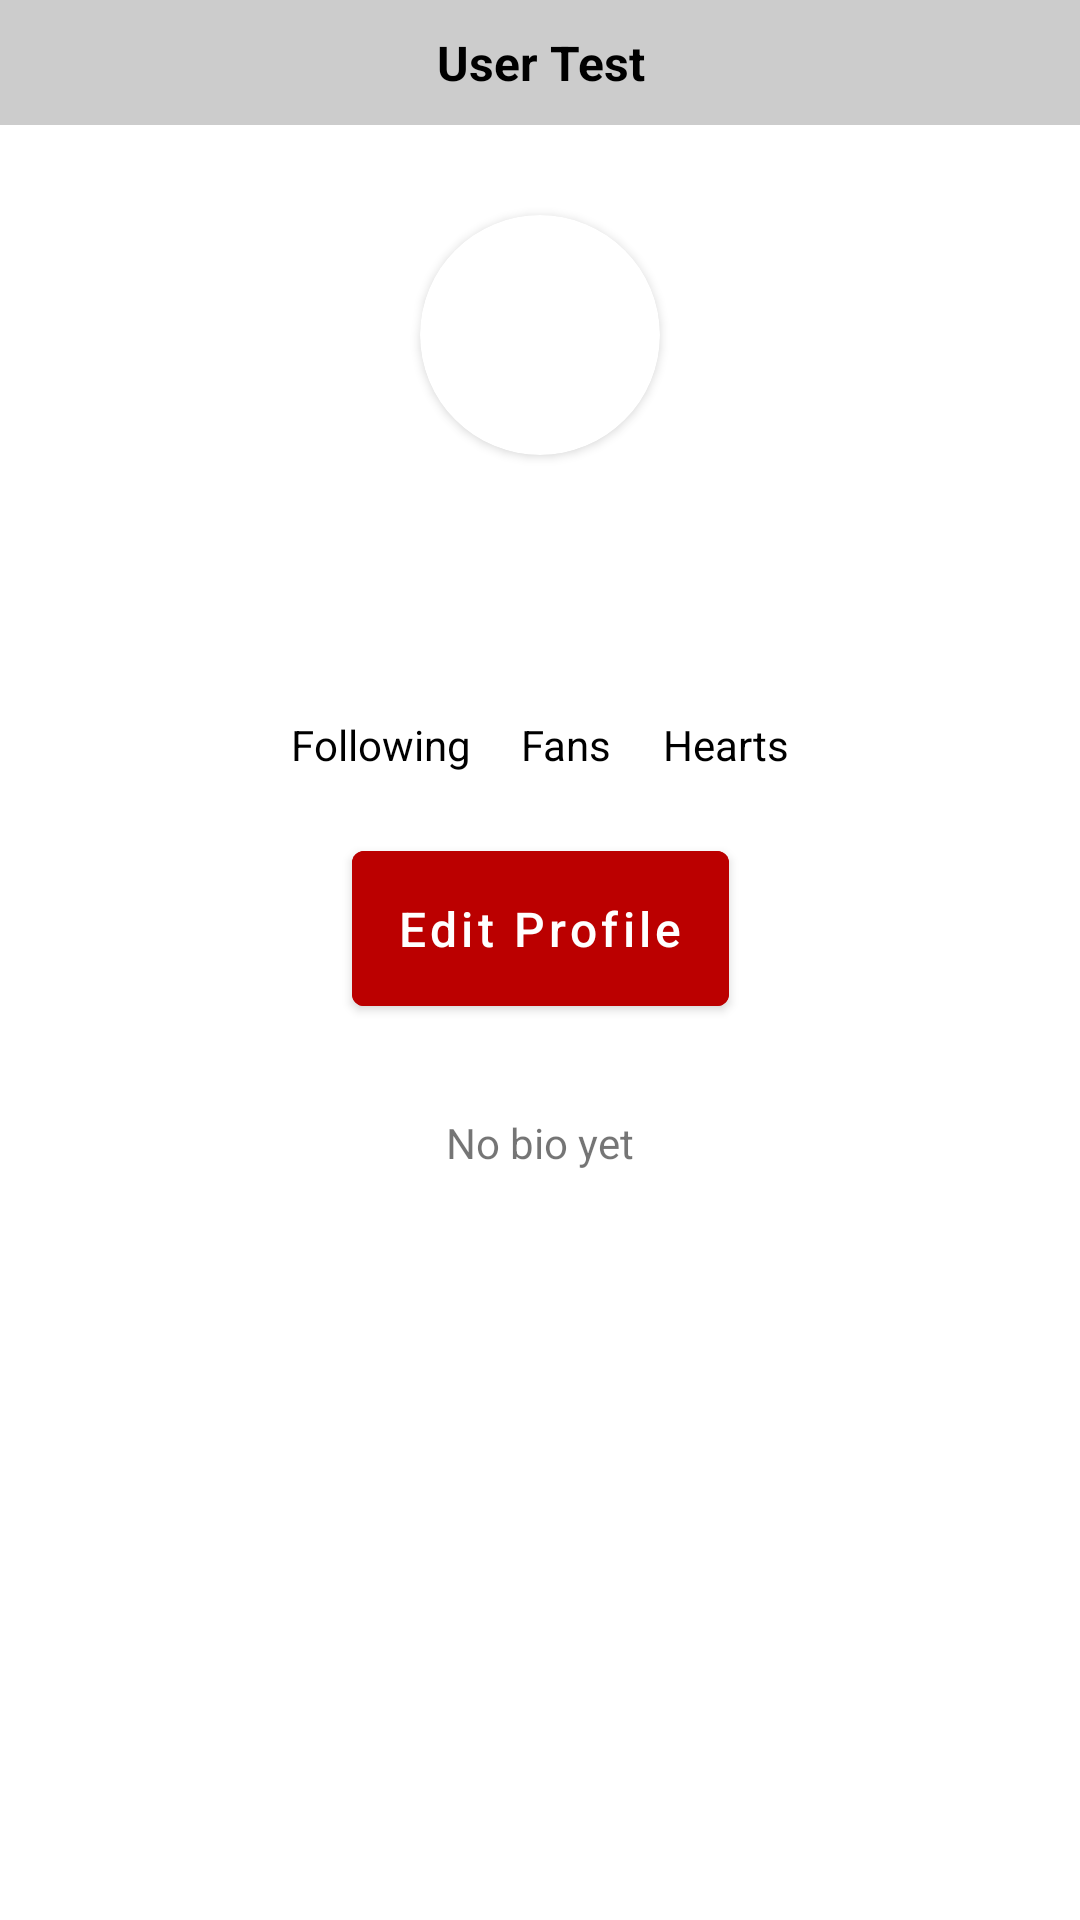

Android layout source for this screen:
<!-- AndroidManifest.xml: application theme Theme.ExoPlayerVerticalSlider -->
<!-- res/layout/fragment_profile.xml -->
<?xml version="1.0" encoding="utf-8"?>
<androidx.constraintlayout.widget.ConstraintLayout xmlns:android="http://schemas.android.com/apk/res/android"
    xmlns:app="http://schemas.android.com/apk/res-auto"
    xmlns:tools="http://schemas.android.com/tools"
    android:layout_width="match_parent"
    android:layout_height="match_parent">

    <TextView
        android:id="@+id/title"
        android:layout_width="match_parent"
        android:layout_height="wrap_content"
        android:layout_marginBottom="20dp"
        android:background="@color/grey"
        android:gravity="center"
        android:padding="10dp"
        android:text="@string/user_test"
        android:textColor="@color/black"
        android:textSize="16sp"
        android:textStyle="bold"
        app:layout_constraintEnd_toEndOf="parent"
        app:layout_constraintStart_toStartOf="parent"
        app:layout_constraintTop_toTopOf="parent" />

    <androidx.cardview.widget.CardView
        android:id="@+id/user_image_container"
        android:layout_width="wrap_content"
        android:layout_height="wrap_content"
        android:layout_marginTop="30dp"
        android:elevation="0dp"
        app:cardCornerRadius="40dp"
        app:layout_constraintEnd_toEndOf="parent"
        app:layout_constraintStart_toStartOf="parent"
        app:layout_constraintTop_toBottomOf="@id/title">

        <androidx.appcompat.widget.AppCompatImageView
            android:id="@+id/user_image"
            android:layout_width="80dp"
            android:layout_height="80dp"
            android:scaleType="fitXY"
            app:srcCompat="@drawable/user_photo"

            />
    </androidx.cardview.widget.CardView>

    <TextView
        android:id="@+id/username"
        android:layout_width="wrap_content"
        android:layout_height="wrap_content"
        android:textColor="@color/black"
        android:textStyle="bold"
        app:layout_constraintEnd_toEndOf="parent"
        app:layout_constraintStart_toStartOf="parent"
        app:layout_constraintTop_toBottomOf="@id/user_image_container"
        tools:text="username" />

    <TextView
        android:id="@+id/text_videos"
        android:layout_width="wrap_content"
        android:layout_height="wrap_content"
        android:layout_marginTop="10dp"
        android:background="@android:color/darker_gray"
        android:textColor="@color/black"
        app:layout_constraintEnd_toEndOf="parent"
        app:layout_constraintStart_toStartOf="parent"
        app:layout_constraintTop_toBottomOf="@id/username"
        tools:text="10 videos" />

    <androidx.constraintlayout.widget.ConstraintLayout
        android:id="@+id/count_container"
        android:layout_width="match_parent"
        android:layout_height="wrap_content"
        android:layout_marginLeft="80dp"
        android:layout_marginTop="20dp"
        android:layout_marginRight="80dp"
        app:layout_constraintEnd_toEndOf="parent"
        app:layout_constraintStart_toStartOf="parent"
        app:layout_constraintTop_toBottomOf="@id/text_videos">

        <TextView
            android:id="@+id/following_number"
            android:layout_width="wrap_content"
            android:layout_height="wrap_content"
            android:textColor="@color/black"
            app:layout_constraintEnd_toStartOf="@id/fans_number"
            app:layout_constraintStart_toStartOf="parent"
            app:layout_constraintTop_toTopOf="parent"
            tools:text="42" />

        <TextView
            android:id="@+id/following_text"
            android:layout_width="wrap_content"
            android:layout_height="wrap_content"
            android:text="@string/following"
            android:textColor="@color/black"
            app:layout_constraintEnd_toStartOf="@id/fans_text"
            app:layout_constraintStart_toStartOf="parent"
            app:layout_constraintTop_toBottomOf="@id/following_number"
            tools:text="Following" />

        <TextView
            android:id="@+id/fans_number"
            android:layout_width="wrap_content"
            android:layout_height="wrap_content"
            android:textColor="@color/black"
            app:layout_constraintEnd_toStartOf="@id/hearts_number"
            app:layout_constraintStart_toEndOf="@id/following_number"
            app:layout_constraintTop_toTopOf="parent"
            tools:text="42" />

        <TextView
            android:id="@+id/fans_text"
            android:layout_width="wrap_content"
            android:layout_height="wrap_content"
            android:text="@string/fans"
            android:textColor="@color/black"
            app:layout_constraintEnd_toStartOf="@id/hearts_text"
            app:layout_constraintStart_toEndOf="@id/following_text"
            app:layout_constraintTop_toBottomOf="@id/fans_number"
            tools:text="Fans" />

        <TextView
            android:id="@+id/hearts_number"
            android:layout_width="wrap_content"
            android:layout_height="wrap_content"
            android:textColor="@color/black"
            app:layout_constraintEnd_toEndOf="parent"
            app:layout_constraintStart_toEndOf="@id/fans_number"
            app:layout_constraintTop_toTopOf="parent"
            tools:text="42" />

        <TextView
            android:id="@+id/hearts_text"
            android:layout_width="wrap_content"
            android:layout_height="wrap_content"
            android:text="@string/hearts"
            android:textColor="@color/black"
            app:layout_constraintEnd_toEndOf="parent"
            app:layout_constraintStart_toEndOf="@id/fans_text"
            app:layout_constraintTop_toBottomOf="@id/hearts_number"
            tools:text="Hearts" />

    </androidx.constraintlayout.widget.ConstraintLayout>

    <com.google.android.material.button.MaterialButton
        android:id="@+id/edit_button"
        android:layout_width="wrap_content"
        android:layout_height="wrap_content"
        android:layout_marginTop="20dp"
        android:backgroundTint="@color/red"
        android:padding="15dp"
        android:text="@string/edit_profile"
        android:textAllCaps="false"
        android:textColor="@color/white"
        android:textSize="16sp"
        app:cornerRadius="4dp"
        app:layout_constraintEnd_toEndOf="parent"
        app:layout_constraintStart_toStartOf="parent"
        app:layout_constraintTop_toBottomOf="@id/count_container" />

    <TextView
        android:id="@+id/bio"
        android:layout_width="wrap_content"
        android:layout_height="wrap_content"
        android:layout_marginTop="30dp"
        android:text="@string/bio_desc"
        app:layout_constraintEnd_toEndOf="parent"
        app:layout_constraintStart_toStartOf="parent"
        app:layout_constraintTop_toBottomOf="@id/edit_button" />


</androidx.constraintlayout.widget.ConstraintLayout>
<!-- resources referenced by this layout -->
<resources>
  <color name="black">#FF000000</color>
  <color name="grey">#CCCCCC</color>
  <color name="red">#BB0000</color>
  <color name="white">#FFFFFFFF</color>
  <string name="bio_desc">No bio yet</string>
  <string name="edit_profile">Edit Profile</string>
  <string name="fans">Fans</string>
  <string name="following">Following</string>
  <string name="hearts">Hearts</string>
  <string name="user_test">User Test</string>
  <style name="Theme.ExoPlayerVerticalSlider" parent="Theme.MaterialComponents.DayNight.DarkActionBar">
          
          <item name="colorPrimary">@color/purple_500</item>
          <item name="colorPrimaryVariant">@color/purple_700</item>
          <item name="colorOnPrimary">@color/white</item>
          
          <item name="colorSecondary">@color/teal_200</item>
          <item name="colorSecondaryVariant">@color/teal_700</item>
          <item name="colorOnSecondary">@color/black</item>
          
          <item name="android:statusBarColor" tools:targetApi="l">?attr/colorPrimaryVariant</item>
          
          <item name="windowActionBar">false</item>
          <item name="windowNoTitle">true</item>
      </style>
  <color name="purple_500">#FF6200EE</color>
  <color name="purple_700">#FF3700B3</color>
  <color name="teal_200">#FF03DAC5</color>
  <color name="teal_700">#FF018786</color>
</resources>
